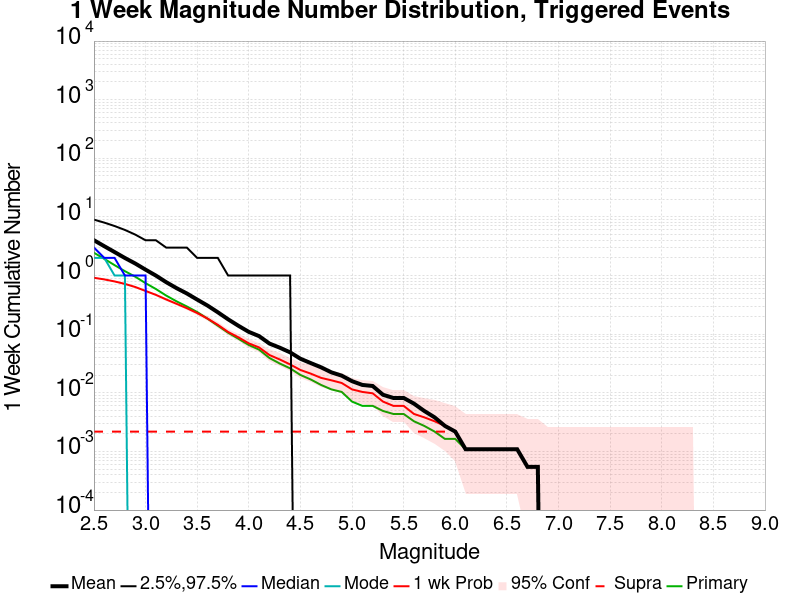

Values plotted in this chart, from the file beside it:
Mag, Mean, 2.5 %ile, 97.5 %ile, Median, Mode, 1 wk Probability, 1 wk Supra-Seis Prob, Primary Aftershocks Mean
2.5, 4.005, 0.0, 9.0, 3.0, 2.0, 0.9161, 0.00218, 2.451
2.6, 3.169, 0.0, 8.0, 2.0, 2.0, 0.8605, 0.00218, 1.926
2.7, 2.517, 0.0, 7.0, 2.0, 1.0, 0.794, 0.00218, 1.505
2.8, 1.994, 0.0, 6.0, 1.0, 1.0, 0.7204, 0.00218, 1.189
2.9, 1.606, 0.0, 5.0, 1.0, 0.0, 0.6381, 0.00218, 0.9564
3.0, 1.261, 0.0, 4.0, 1.0, 0.0, 0.5466, 0.00218, 0.7422
3.1, 0.9995, 0.0, 4.0, 0.0, 0.0, 0.4687, 0.00218, 0.5896
3.2, 0.7711, 0.0, 3.0, 0.0, 0.0, 0.3913, 0.00218, 0.4556
3.3, 0.6104, 0.0, 3.0, 0.0, 0.0, 0.3297, 0.00218, 0.3635
3.4, 0.4948, 0.0, 3.0, 0.0, 0.0, 0.2774, 0.00218, 0.297
3.5, 0.3891, 0.0, 2.0, 0.0, 0.0, 0.2294, 0.00218, 0.2387
3.6, 0.3079, 0.0, 2.0, 0.0, 0.0, 0.1847, 0.00218, 0.1842
3.7, 0.2365, 0.0, 2.0, 0.0, 0.0, 0.1444, 0.00218, 0.1395
3.8, 0.1793, 0.0, 1.0, 0.0, 0.0, 0.109, 0.00218, 0.1057
3.9, 0.139, 0.0, 1.0, 0.0, 0.0, 0.08828, 0.00218, 0.08338
4.0, 0.1095, 0.0, 1.0, 0.0, 0.0, 0.06975, 0.00218, 0.0654
4.1, 0.09264, 0.0, 1.0, 0.0, 0.0, 0.0594, 0.00218, 0.0545
4.2, 0.06921, 0.0, 1.0, 0.0, 0.0, 0.04414, 0.00218, 0.03924
4.3, 0.05886, 0.0, 1.0, 0.0, 0.0, 0.03706, 0.00218, 0.03161
4.4, 0.04905, 0.0, 1.0, 0.0, 0.0, 0.03052, 0.00218, 0.02616
4.5, 0.03815, 0.0, 0.0, 0.0, 0.0, 0.02452, 0.00218, 0.02016
4.6, 0.03215, 0.0, 0.0, 0.0, 0.0, 0.02125, 0.00218, 0.01689
4.7, 0.02725, 0.0, 0.0, 0.0, 0.0, 0.01798, 0.00218, 0.01362
4.8, 0.02234, 0.0, 0.0, 0.0, 0.0, 0.01635, 0.00218, 0.01144
4.9, 0.01962, 0.0, 0.0, 0.0, 0.0, 0.01471, 0.00218, 0.01035
5.0, 0.0158, 0.0, 0.0, 0.0, 0.0, 0.01144, 0.00218, 0.007084
5.1, 0.01362, 0.0, 0.0, 0.0, 0.0, 0.01035, 0.00218, 0.005995
5.2, 0.01308, 0.0, 0.0, 0.0, 0.0, 0.009809, 0.00218, 0.005995
5.3, 0.009264, 0.0, 0.0, 0.0, 0.0, 0.007084, 0.00218, 0.004905
5.4, 0.008174, 0.0, 0.0, 0.0, 0.0, 0.005995, 0.00218, 0.00436
5.5, 0.008174, 0.0, 0.0, 0.0, 0.0, 0.005995, 0.00218, 0.00436
5.6, 0.00654, 0.0, 0.0, 0.0, 0.0, 0.00436, 0.00218, 0.00327
5.7, 0.004905, 0.0, 0.0, 0.0, 0.0, 0.003815, 0.00218, 0.002725
5.8, 0.003815, 0.0, 0.0, 0.0, 0.0, 0.00327, 0.00218, 0.00218
5.9, 0.002725, 0.0, 0.0, 0.0, 0.0, 0.002725, 0.00218, 0.001635
6.0, 0.00218, 0.0, 0.0, 0.0, 0.0, 0.00218, 0.00218, 0.001635
6.1, 0.00109, 0.0, 0.0, 0.0, 0.0, 0.00109, 0.00109, 0.00109
6.2, 0.00109, 0.0, 0.0, 0.0, 0.0, 0.00109, 0.00109, 0.00109
6.3, 0.00109, 0.0, 0.0, 0.0, 0.0, 0.00109, 0.00109, 0.00109
6.4, 0.00109, 0.0, 0.0, 0.0, 0.0, 0.00109, 0.00109, 0.00109
6.5, 0.00109, 0.0, 0.0, 0.0, 0.0, 0.00109, 0.00109, 0.00109
6.6, 0.00109, 0.0, 0.0, 0.0, 0.0, 0.00109, 0.00109, 0.00109
6.7, 5.4495916E-4, 0.0, 0.0, 0.0, 0.0, 5.4495916E-4, 5.4495916E-4, 5.4495916E-4
6.8, 5.4495916E-4, 0.0, 0.0, 0.0, 0.0, 5.4495916E-4, 5.4495916E-4, 5.4495916E-4
6.9, 0.0, 0.0, 0.0, 0.0, 0.0, 0.0, 0.0, 0.0
7.0, 0.0, 0.0, 0.0, 0.0, 0.0, 0.0, 0.0, 0.0
7.1, 0.0, 0.0, 0.0, 0.0, 0.0, 0.0, 0.0, 0.0
7.2, 0.0, 0.0, 0.0, 0.0, 0.0, 0.0, 0.0, 0.0
7.3, 0.0, 0.0, 0.0, 0.0, 0.0, 0.0, 0.0, 0.0
7.4, 0.0, 0.0, 0.0, 0.0, 0.0, 0.0, 0.0, 0.0
7.5, 0.0, 0.0, 0.0, 0.0, 0.0, 0.0, 0.0, 0.0
7.6, 0.0, 0.0, 0.0, 0.0, 0.0, 0.0, 0.0, 0.0
7.7, 0.0, 0.0, 0.0, 0.0, 0.0, 0.0, 0.0, 0.0
7.8, 0.0, 0.0, 0.0, 0.0, 0.0, 0.0, 0.0, 0.0
7.9, 0.0, 0.0, 0.0, 0.0, 0.0, 0.0, 0.0, 0.0
8.0, 0.0, 0.0, 0.0, 0.0, 0.0, 0.0, 0.0, 0.0
8.1, 0.0, 0.0, 0.0, 0.0, 0.0, 0.0, 0.0, 0.0
8.2, 0.0, 0.0, 0.0, 0.0, 0.0, 0.0, 0.0, 0.0
8.3, 0.0, 0.0, 0.0, 0.0, 0.0, 0.0, 0.0, 0.0
8.4, 0.0, 0.0, 0.0, 0.0, 0.0, 0.0, 0.0, 0.0
... 6 more rows
